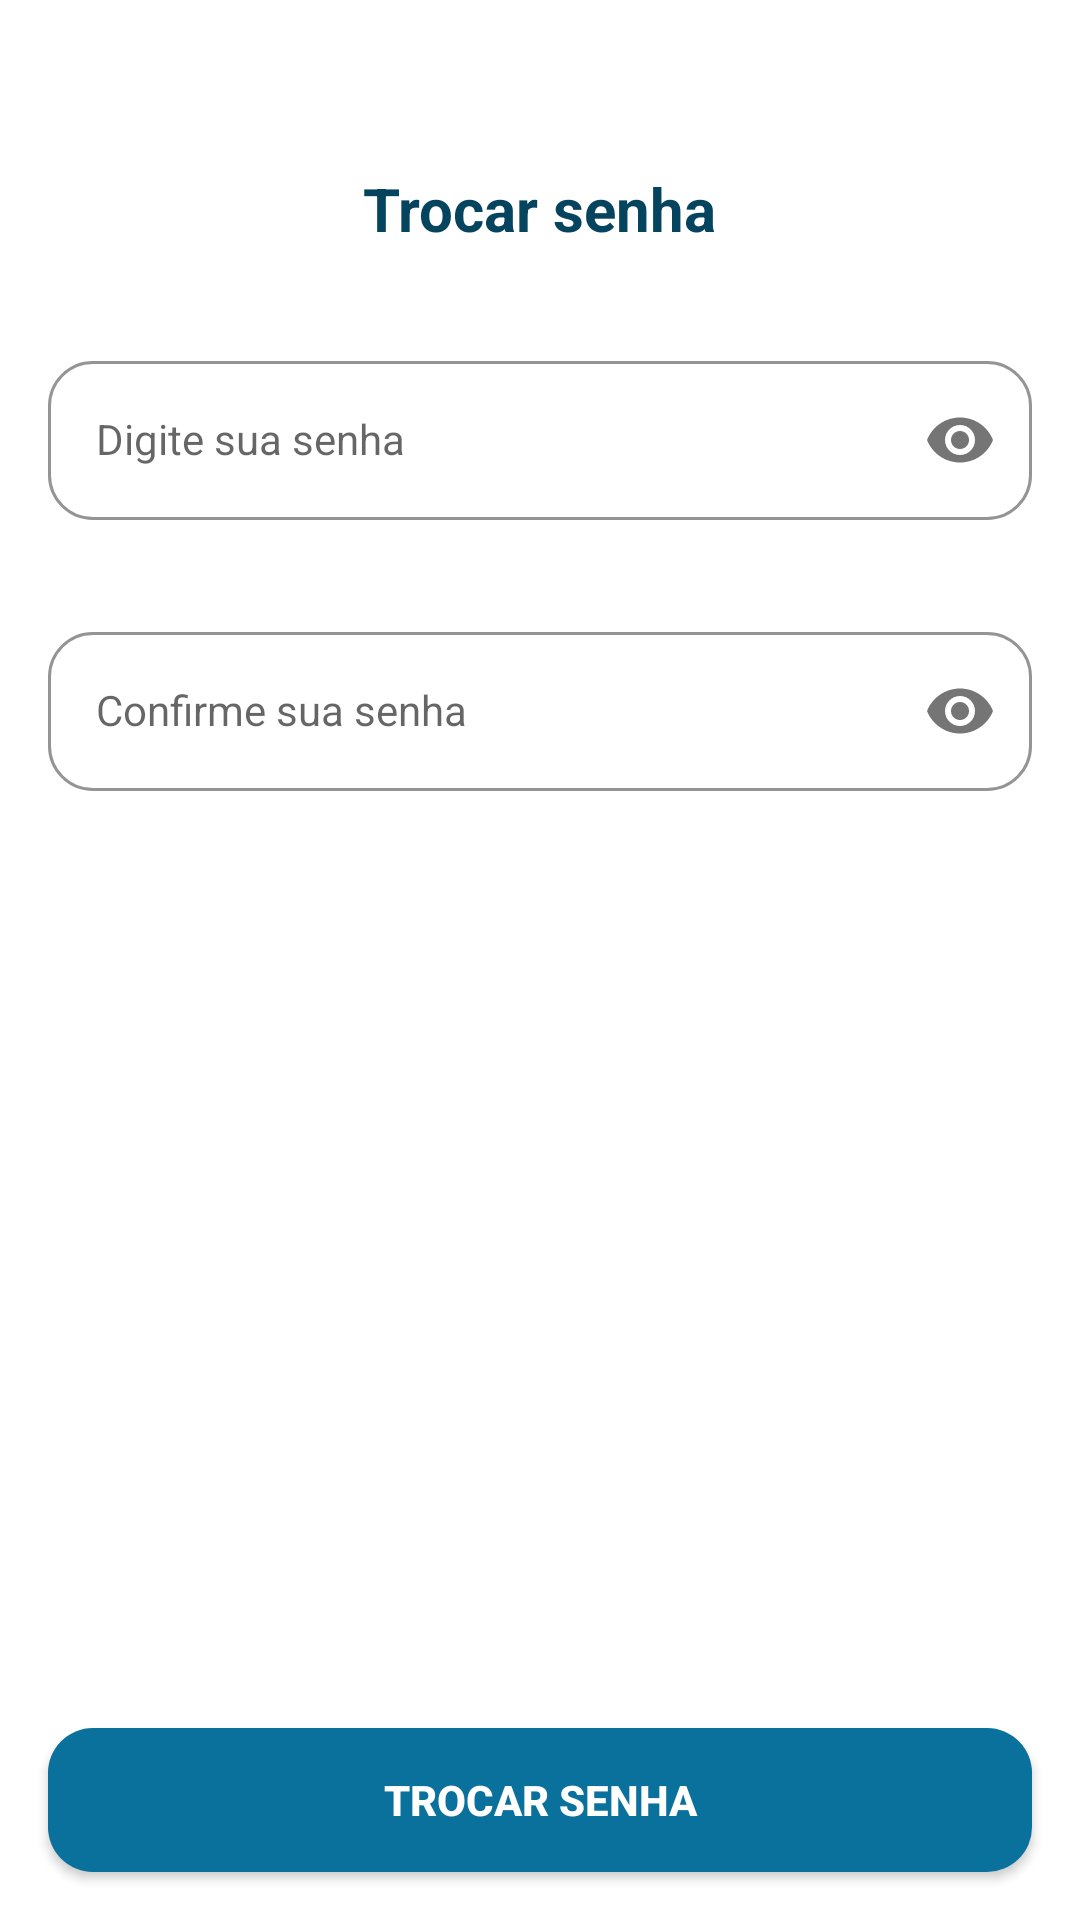

Android layout source for this screen:
<!-- AndroidManifest.xml: application theme Theme.Bookinder -->
<!-- res/layout/fragment_settings.xml -->
<?xml version="1.0" encoding="utf-8"?>
<androidx.constraintlayout.widget.ConstraintLayout xmlns:android="http://schemas.android.com/apk/res/android"
    xmlns:app="http://schemas.android.com/apk/res-auto"
    xmlns:tools="http://schemas.android.com/tools"
    android:layout_width="match_parent"
    android:layout_height="match_parent">

    <TextView
        android:id="@+id/textFunction3"
        android:layout_width="wrap_content"
        android:layout_height="wrap_content"
        android:layout_marginTop="?actionBarSize"
        android:text="Trocar senha"
        android:textColor="@color/navy_blue"
        android:textSize="20sp"
        android:textStyle="bold"
        app:layout_constraintEnd_toEndOf="parent"
        app:layout_constraintStart_toStartOf="parent"
        app:layout_constraintTop_toTopOf="parent" />


    <com.google.android.material.textfield.TextInputLayout
        android:id="@+id/passwordLayout01"
        style="@style/LoginTextInputOuterFieldStyle"
        android:layout_width="0dp"
        android:layout_height="wrap_content"
        android:layout_marginHorizontal="16dp"
        android:layout_marginTop="32dp"
        app:boxCornerRadiusBottomEnd="15dp"
        app:boxCornerRadiusBottomStart="15dp"
        app:boxCornerRadiusTopEnd="15dp"
        app:boxCornerRadiusTopStart="15dp"
        app:boxStrokeColor="@color/blue_grotto"
        app:hintTextColor="@color/blue_grotto"
        app:layout_constraintEnd_toEndOf="parent"
        app:layout_constraintStart_toStartOf="parent"
        app:layout_constraintTop_toBottomOf="@+id/textFunction3"
        app:passwordToggleEnabled="true">

        <com.google.android.material.textfield.TextInputEditText
            android:id="@+id/editTextPassword"
            style="@style/LoginTextInputInnerFieldStyle"
            android:layout_width="match_parent"
            android:layout_height="wrap_content"
            android:hint="Digite sua senha"
            android:inputType="textPassword" />
    </com.google.android.material.textfield.TextInputLayout>

    <com.google.android.material.textfield.TextInputLayout
        android:id="@+id/passwordLayout02"
        style="@style/LoginTextInputOuterFieldStyle"
        android:layout_width="match_parent"
        android:layout_height="wrap_content"
        android:layout_marginHorizontal="16dp"
        android:layout_marginTop="32dp"
        app:boxCornerRadiusBottomEnd="15dp"
        app:boxCornerRadiusBottomStart="15dp"
        app:boxCornerRadiusTopEnd="15dp"
        app:boxCornerRadiusTopStart="15dp"
        app:boxStrokeColor="@color/blue_grotto"
        app:hintTextColor="@color/blue_grotto"
        app:layout_constraintEnd_toEndOf="parent"
        app:layout_constraintStart_toStartOf="parent"
        app:layout_constraintTop_toBottomOf="@+id/passwordLayout01"
        app:passwordToggleEnabled="true">

        <com.google.android.material.textfield.TextInputEditText
            android:id="@+id/editTextConfirmPassword"
            style="@style/LoginTextInputInnerFieldStyle"
            android:layout_width="match_parent"
            android:layout_height="wrap_content"
            android:hint="Confirme sua senha"
            android:inputType="textPassword" />
    </com.google.android.material.textfield.TextInputLayout>

    <androidx.cardview.widget.CardView
        android:id="@+id/cardView"
        android:layout_width="0dp"
        android:layout_height="wrap_content"
        android:layout_marginHorizontal="16dp"
        android:layout_marginStart="16dp"
        android:layout_marginEnd="16dp"
        android:layout_marginBottom="16dp"
        app:cardCornerRadius="15dp"
        app:layout_constraintBottom_toBottomOf="parent"
        app:layout_constraintEnd_toEndOf="parent"
        app:layout_constraintStart_toStartOf="parent">

        <androidx.appcompat.widget.AppCompatButton
            android:id="@+id/updatePassword"
            android:layout_width="match_parent"
            android:layout_height="wrap_content"
            android:background="#09719C"
            android:text="Trocar senha"
            android:textColor="#FFFFFF"
            android:textStyle="bold" />
    </androidx.cardview.widget.CardView>

</androidx.constraintlayout.widget.ConstraintLayout>
<!-- resources referenced by this layout -->
<resources>
  <color name="blue_grotto">#189AB4</color>
  <color name="navy_blue">#05445E</color>
  <style name="LoginTextInputInnerFieldStyle" parent="Widget.MaterialComponents.TextInputLayout.OutlinedBox">
          <item name="android:layout_width">match_parent</item>
          <item name="android:layout_height">wrap_content</item>
          <item name="android:textColor">@color/black</item>
          <item name="android:textColorHint">@color/black</item>
          <item name="android:maxLines">1</item>
          <item name="android:textSize">14sp</item>
          <item name="android:singleLine">true</item>
      </style>
  <style name="LoginTextInputOuterFieldStyle" parent="Widget.MaterialComponents.TextInputLayout.OutlinedBox">
          <item name="android:layout_width">match_parent</item>
          <item name="android:layout_height">wrap_content</item>
          <item name="android:layout_marginTop">15dp</item>
          <item name="android:layout_marginBottom">15dp</item>
      </style>
  <style name="Theme.Bookinder" parent="Theme.MaterialComponents.Light.NoActionBar">
          
          <item name="colorPrimary">@color/blue_grotto</item>
          <item name="colorPrimaryVariant">@color/blue_green</item>
          <item name="colorOnPrimary">@color/baby_blue</item>
          
          <item name="colorSecondary">@color/navy_blue</item>
          
          <item name="android:statusBarColor">?attr/colorPrimaryVariant</item>
          
      </style>
  <color name="black">#000000</color>
  <color name="blue_green">#75E6DA</color>
  <color name="baby_blue">#D4F1F4</color>
</resources>
